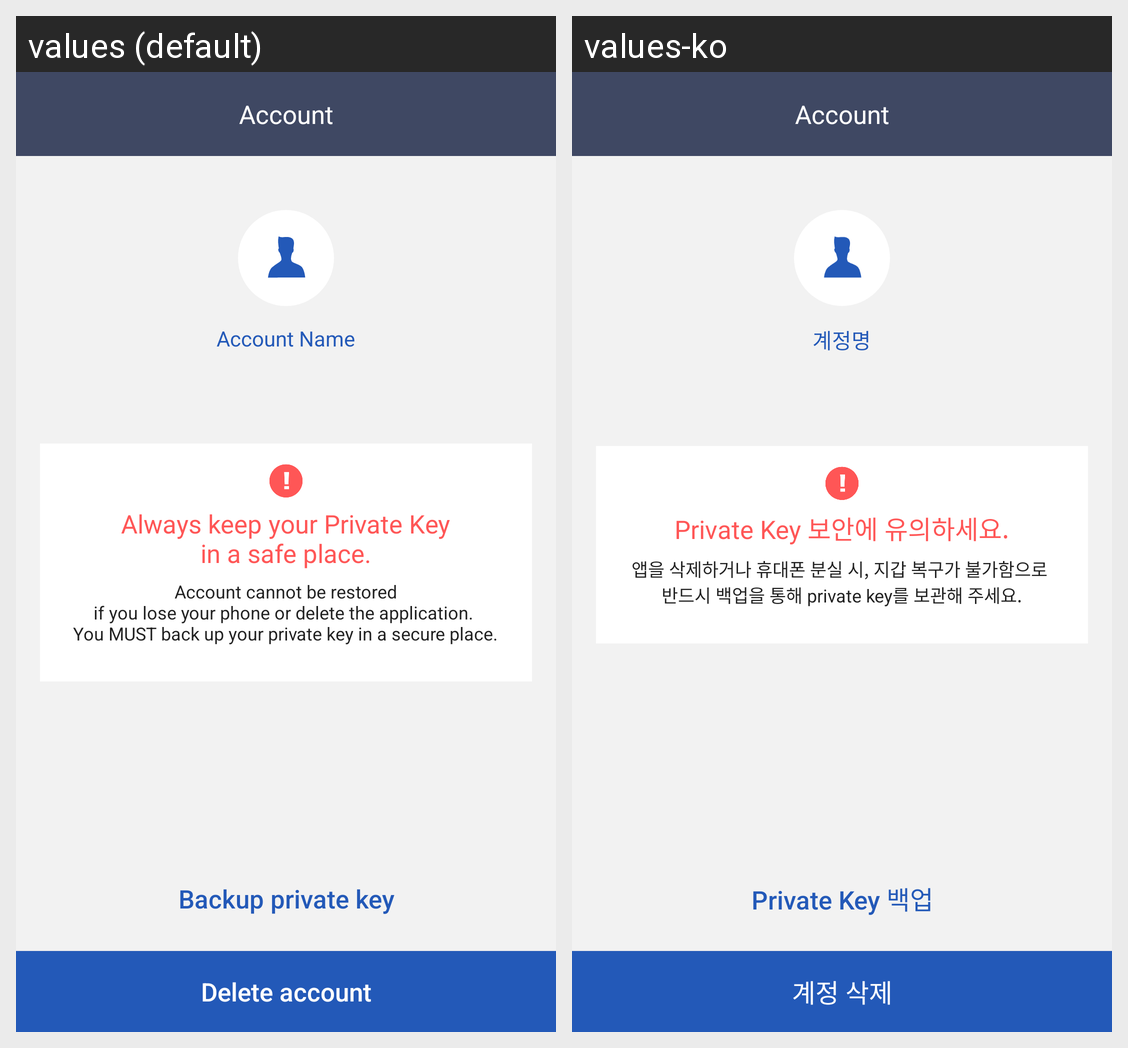

This grid shows one Android layout under two languages. Give, for every string resource on the screen, its name, the default text and each shown locale's text.
Android screen res/layout/activity_accountdetail.xml rendered under 2 locales, left to right: values (default), values-ko. Device: Nexus 5 (rendered at 1080×1920; each locale shown at half size, 540×960, under a caption strip naming it); theme AppTheme.NoActionBar.
Strings drawn on this screen, with the default value and each locale's value (text and hints the layout hard-codes, and strings that could not be matched under every locale, appear in the picture but are not listed):

str_account
  values: Account
  values-ko: Account

str_backup_key
  values: Backup private key
  values-ko: Private Key 백업

str_delete_wallet
  values: Delete account
  values-ko: 계정 삭제

str_account_name
  values: Account Name
  values-ko: 계정명

str_warnning_key
  values: Always keep your Private Key
      in a safe place.
  values-ko: Private Key 보안에 유의하세요.

str_warnning_key_msg
  values: Account cannot be restored
      if you lose your phone or delete the application. 
      You MUST back up your private key in a secure place.
  values-ko: 앱을 삭제하거나 휴대폰 분실 시, 지갑 복구가 불가함으로 
      반드시 백업을 통해 private key를 보관해 주세요.
